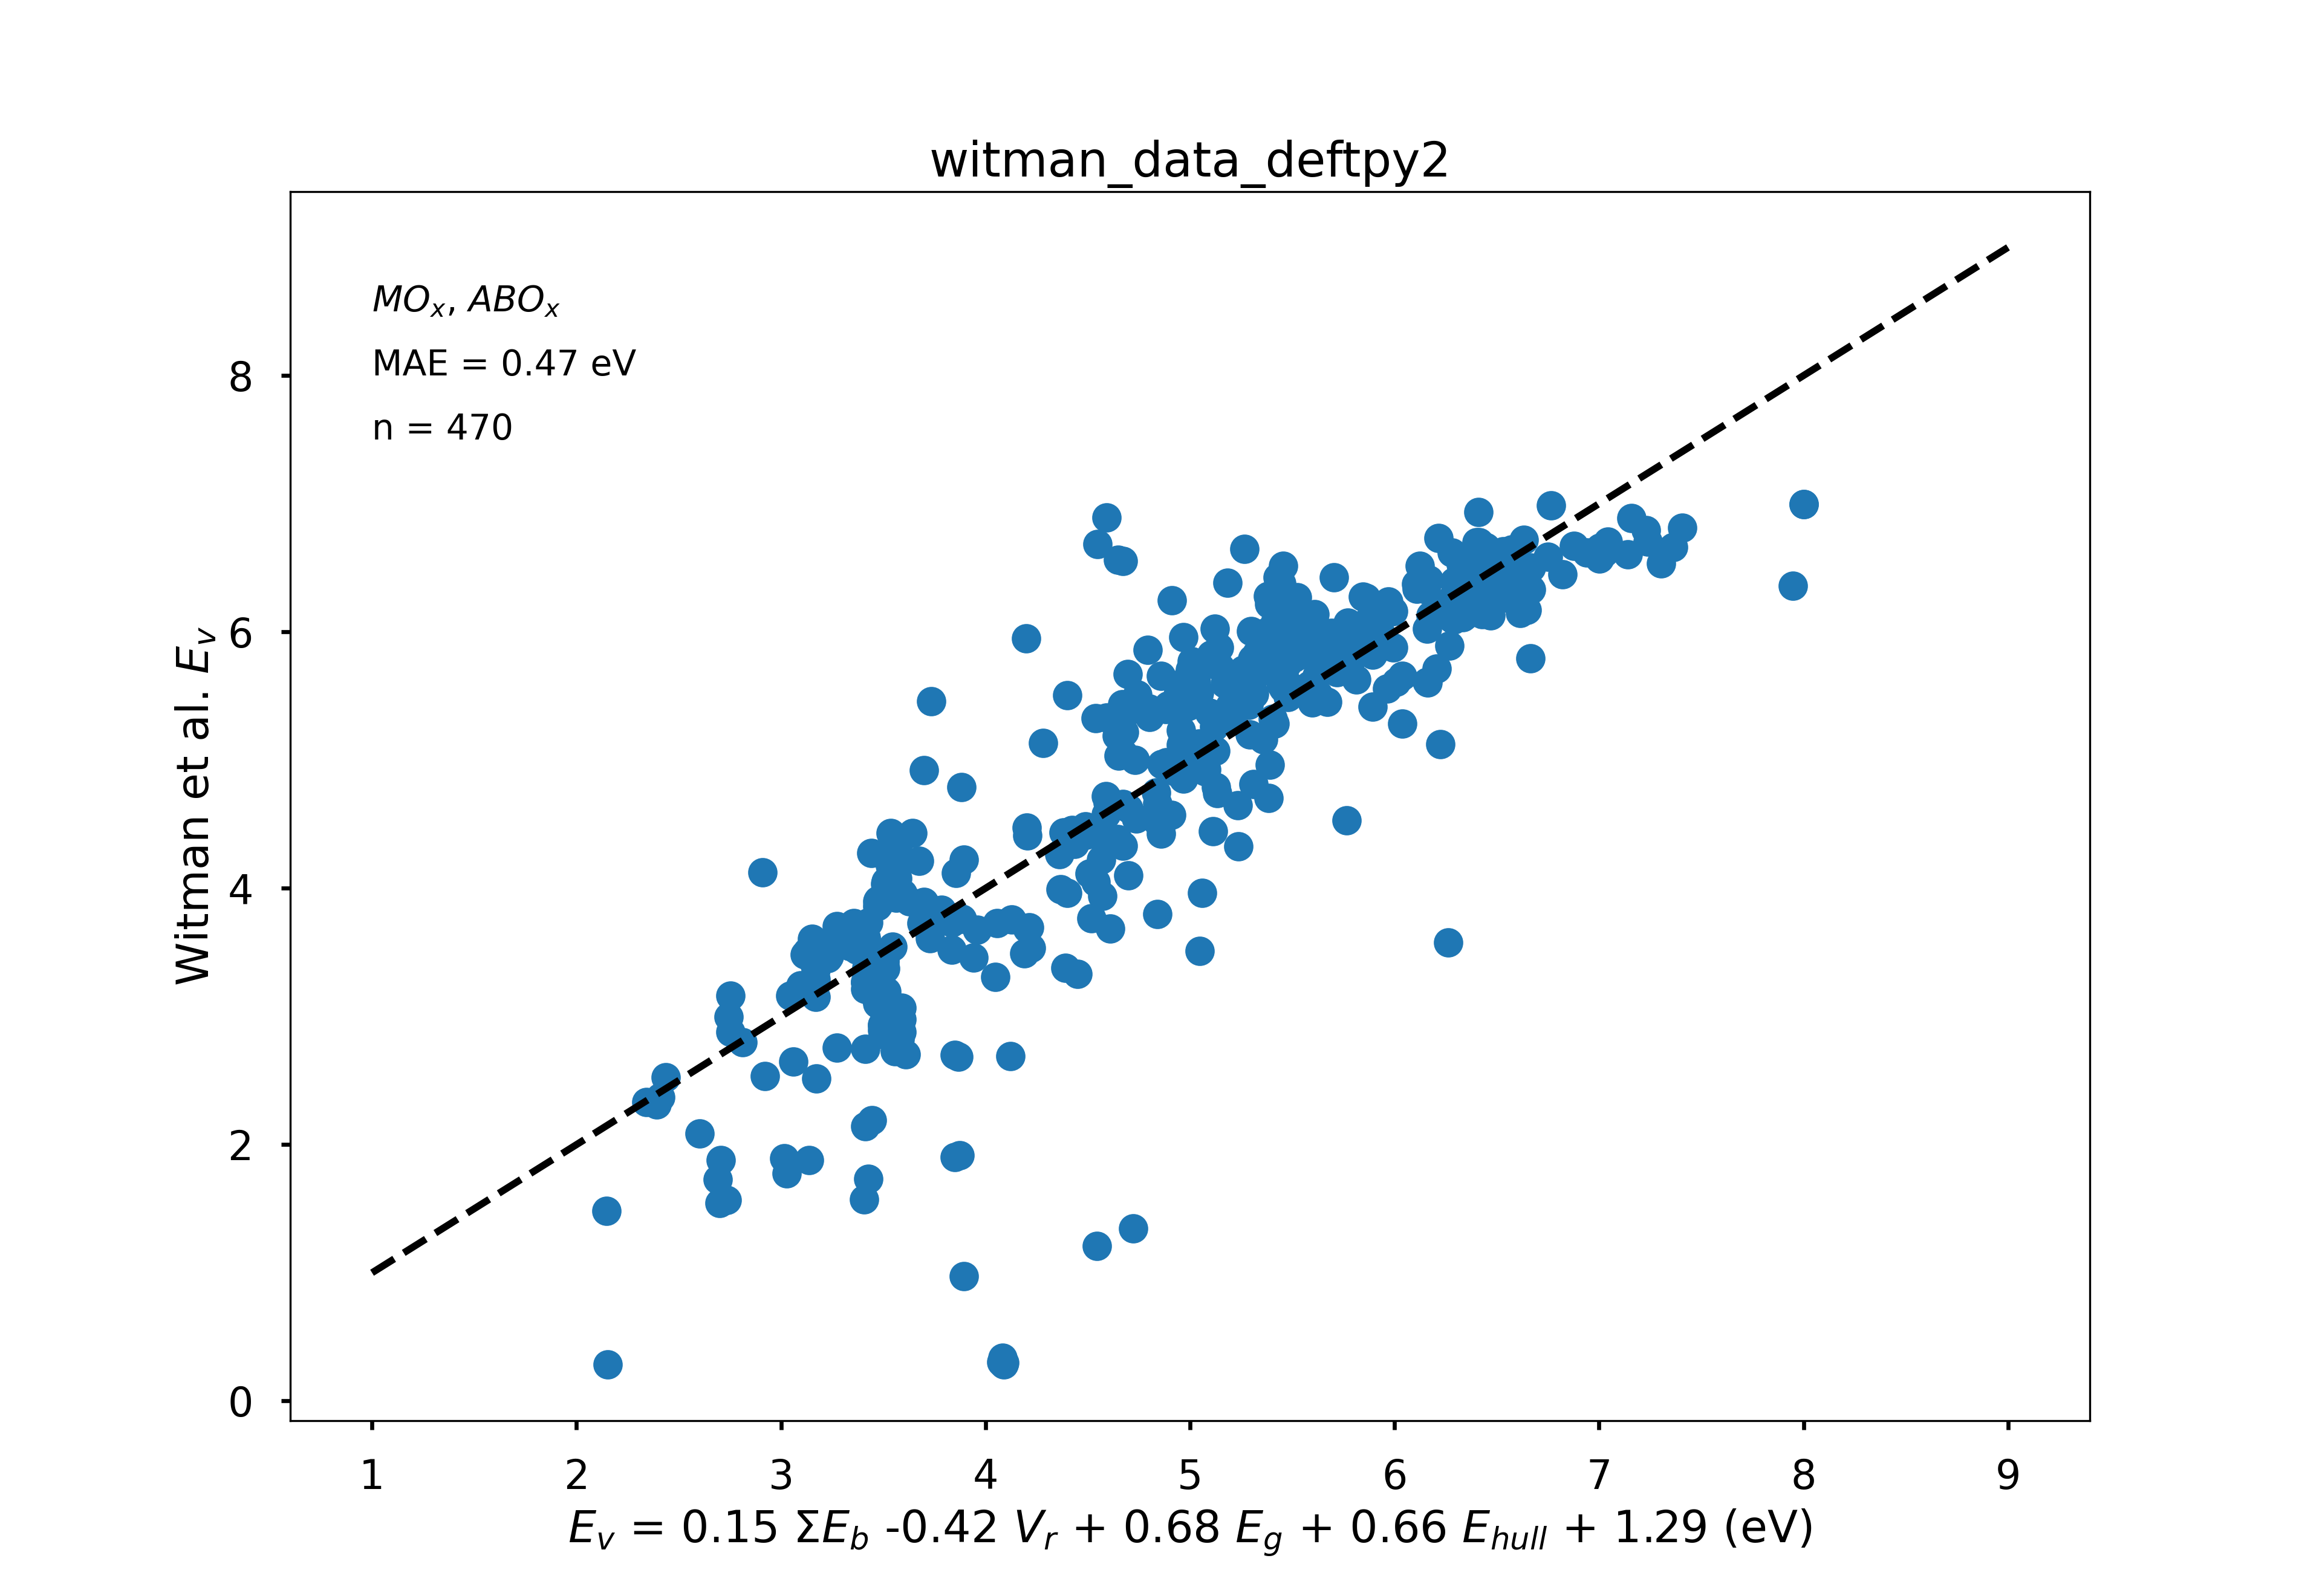

Values plotted in this chart, from the file beside it:
formula, defectid, site, Eb_sum, Vr_max, Eg, Ev, Ehull
Al2Co1O4, 0009491, 1, 9.535, -1.232, 3.198, 6.22, 0.0
Al2Mg1O4, 0009494, 1, 9.578, -2.895, 5.143, 6.811, 0.0
Al2Ni1O4, 0009499, 1, 9.045, -1.242, 2.6, 6.247, 0.0
Al2Ni1O4, 0009499, 2, 7.907, -1.242, 2.6, 5.51, 0.0
Al2O3, 0009540, 1, 10.27, -2.895, 5.865, 6.995, 0.0
Al2Mn1O4, 0009572, 1, 9.562, -1.995, 3.052, 6.138, 0.0
Al2O3, 0009576, 1, 10.27, -2.895, 5.865, 6.995, 0.0
Ba1O1, 0009594, 1, 10.18, -2.84, 2.095, 5.692, 0.0
Ca1O1, 0009596, 1, 11.02, -3.291, 3.64, 6.986, 0.0
Co3O4, 0009648, 1, , -1.232, 1.648, 4.12, 0.0
Fe1O1, 0009684, 1, , , 1.089, 5.076, 0.0
Fe2Mg1O4, 0009694, 1, 7.529, -1.263, 1.381, 4.225, 0.0417
Fe2O3, 0009808, 1, 7.863, -1.263, 1.832, 3.534, 0.0
In2Mn1O4, 0009859, 1, 6.87, -1.599, 1.035, 4.213, 0.0
In2O3, 0009889, 1, 7.333, -1.599, 0.9505, 3.728, 0.0
Co1In2O4, 0009921, 1, 6.92, -1.232, 1.01, 4.052, 0.0
In2Mg1O4, 0009931, 1, 6.706, -1.599, 1.849, 4.413, 0.0
In2Ni1O4, 0009944, 1, 7.04, -1.242, 0.4499, 3.606, 0.0
In2Ni1O4, 0009944, 2, 6.795, -1.242, 0.4499, 3.481, 0.0
Mg1O1, 0009973, 1, 10.35, -3.117, 4.475, 6.889, 0.0
Ni1O1, 0010021, 1, 9.524, -1.242, 2.389, 3.797, 0.0
O1Sr1, 0010079, 1, 10.46, -3.068, 3.28, 6.571, 0.0
Ba1O3Ti1, 0010375, 1, 8.741, -1.912, 1.86, 5.337, 0.0
Ba1O3Ti1, 0010375, 2, 9.796, -1.912, 1.86, 5.404, 0.0
Co1O1, 0010389, 1, 6.279, -1.232, 1.046, 4.275, 0.0021
Mn1O1, 0010438, 1, 6.339, -1.995, 0.7035, 4.431, 0.0016
Co1O1, 0010528, 1, 6.302, -1.232, 1.234, 4.343, 0.0
O3Sr1Ti1, 0010541, 1, 9.975, -1.912, 1.941, 5.396, 0.0
O2Ti1, 0010549, 1, 9.81, -1.912, 2.271, 4.927, 0.0
Mn1O1, 0010576, 1, 6.323, -1.995, 0.8642, 4.43, 0.0
O2Ti1, 0010720, 1, 9.898, -1.912, 1.919, 4.964, 0.0209
O2Ti1, 0010731, 1, 6.611, -1.912, 3.393, 5.933, 0.0842
Mg1Mn2O4, 0011233, 1, 7.173, -0.5156, 1.426, 4.174, 0.0
Fe2Ni1O4, 0011580, 1, 7.714, -1.242, 1.202, 3.735, 0.106
Fe2Ni1O4, 0011580, 2, 7.72, -1.242, 1.202, 3.518, 0.106
Mn1O2, 0011671, 1, 6.759, -0.4337, 0.1764, 2.086, 0.0211
O2Ti1, 0011764, 1, 9.575, -1.912, 2.299, 4.911, 0.0132
O2Ti1, 0011764, 2, 9.715, -1.912, 2.299, 5.367, 0.0132
Mn2Ni1O4, 0011908, 1, 7.059, -0.5156, 1.162, 3.539, 0.0216
Mn2Ni1O4, 0011908, 2, 6.954, -0.5156, 1.162, 3.549, 0.0216
Fe2Mg1O4, 0011911, 1, 7.441, -1.263, 1.151, 3.894, 0.0
Fe2Mg1O4, 0011911, 2, 7.683, -1.263, 1.151, 3.772, 0.0
Mn1Ni1O3, 0012011, 1, 7.275, -0.4337, 1.554, 2.704, 0.0144
Mn1Ni1O3, 0012072, 1, 7.247, -0.4337, 1.513, 2.881, 0.0
Ba1Mn1O2, 0012370, 1, 6.722, -1.995, 1.717, 5.132, 0.0
Al2Ca1O4, 0107269, 1, 7.668, -2.895, 4.355, 6.414, 0.0
Al2Ca1O4, 0107269, 2, 6.761, -2.895, 4.355, 6.185, 0.0
Al2Ca1O4, 0107269, 3, 6.78, -2.895, 4.355, 6.326, 0.0
Al2Ca1O4, 0107269, 4, 7.535, -2.895, 4.355, 6.295, 0.0
Al2Ca1O4, 0107269, 5, 7.621, -2.895, 4.355, 6.434, 0.0
Al2Ca1O4, 0107269, 6, 6.7, -2.895, 4.355, 6.297, 0.0
Al2Ca1O4, 0107269, 7, 7.414, -2.895, 4.355, 6.266, 0.0
Al2Ca1O4, 0107269, 8, 7.13, -2.895, 4.355, 6.307, 0.0
Al2Ca1O4, 0107269, 9, 6.855, -2.895, 4.355, 6.127, 0.0
Al2Ca1O4, 0107269, 10, 6.798, -2.895, 4.355, 6.321, 0.0
Al2Ca1O4, 0107269, 11, 6.928, -2.895, 4.355, 6.374, 0.0
Al2Ca1O4, 0107269, 12, 7.14, -2.895, 4.355, 6.282, 0.0
Al4Ca1O7, 0107702, 1, 7.168, -2.895, 4.023, 6.243, 0.0
Al4Ca1O7, 0107702, 2, 7.182, -2.895, 4.023, 6.391, 0.0
Al4Ca1O7, 0107702, 3, 6.668, -2.895, 4.023, 6.211, 0.0
... 489 more rows
